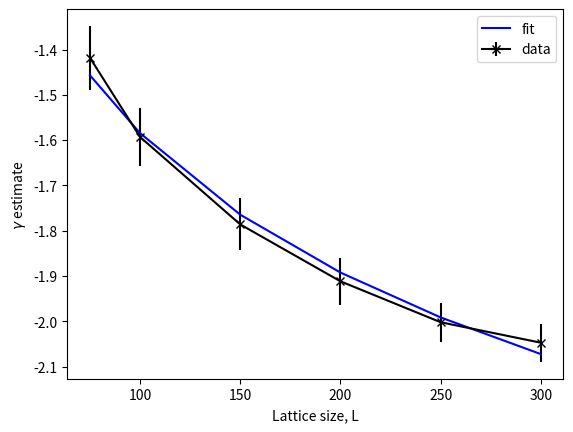
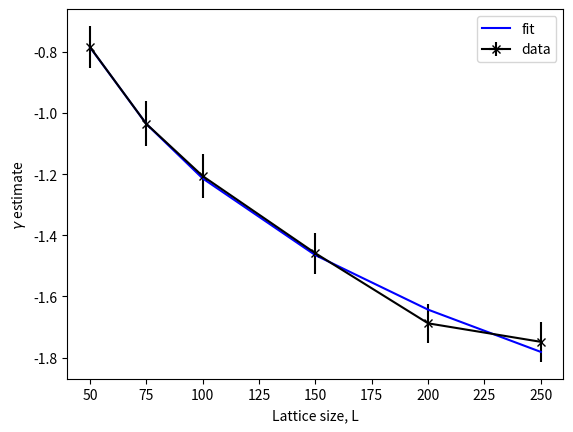

Generate these figures, in order, with matplotlib:
import numpy as np
import matplotlib.pyplot as plt
import scipy.optimize as opt
#square lattice
sizes = np.asarray([75,100,150,200,250,300])
gammas = np.asarray([-1.41812766,-1.59304725,-1.78615074,-1.91176002,-2.0021365,-2.0473317 ])
errors = np.asarray([0.07023682,0.06313086,0.0572554,0.05130077,0.04267882,0.04240928])

def func (x,m,c):
    return m*np.log(x) + c

ppot,pcov = opt.curve_fit(func,sizes,gammas,sigma=errors)
fig,(ax1) = plt.subplots(1)

ax1.errorbar(sizes,gammas,errors,0,color='black',marker='x',label='data')
ax1.plot(sizes,func(sizes,*ppot),color='blue',label='fit')
ax1.legend()
ax1.set_ylabel('$\gamma$ estimate')
ax1.set_xlabel('Lattice size, L')
print(f'extrapolating to a square lattice of size 500, gamma = {func(500,*ppot)}')

#trangular lattice
sizes = np.asarray([50,75,100,150,200,250])
gammas = np.asarray([-0.78438324, -1.035674,-1.20633426,-1.45864379,-1.6877932,-1.74823582])
errors = np.asarray([0.06884929,0.07351625,0.07123603,0.06674984,0.064343,0.065679])

def func (x,m,c):
    return m*np.log(x) + c

ppot,pcov = opt.curve_fit(func,sizes,gammas,sigma=errors)
fig,(ax2) = plt.subplots(1)

ax2.errorbar(sizes,gammas,errors,0,color='black',marker='x',label='data')
ax2.plot(sizes,func(sizes,*ppot),color='blue',label='fit')
ax2.legend()
ax2.set_ylabel('$\gamma$ estimate')
ax2.set_xlabel('Lattice size, L')
print(f'extrapolating to a triangular lattice of size 500, gamma = {func(500,*ppot)}')
plt.show()